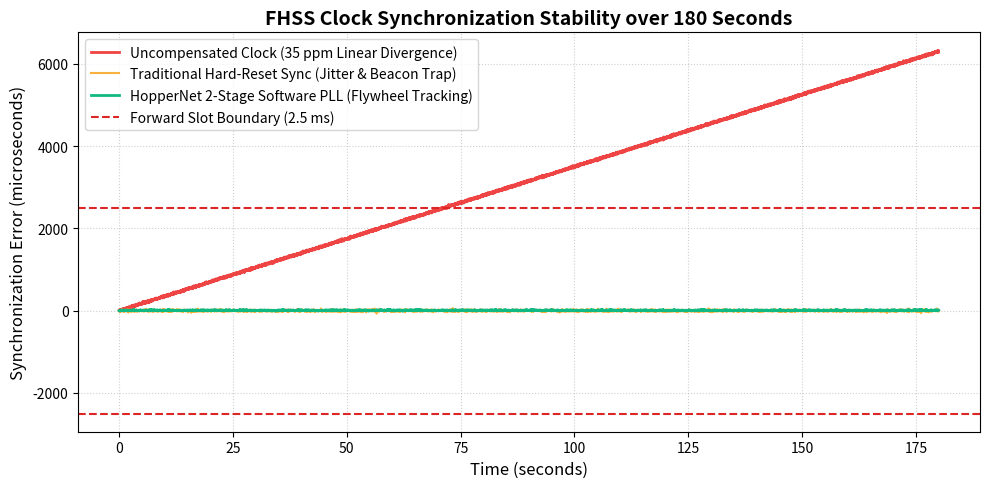
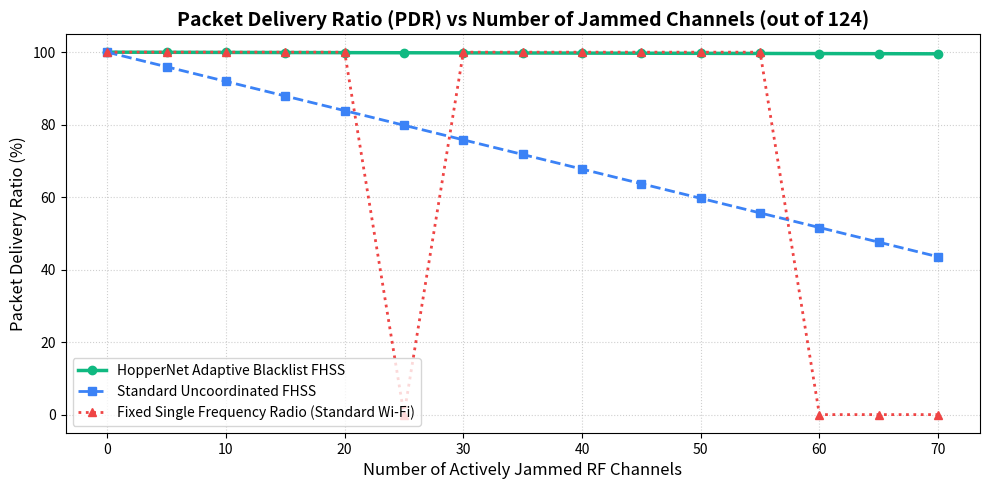
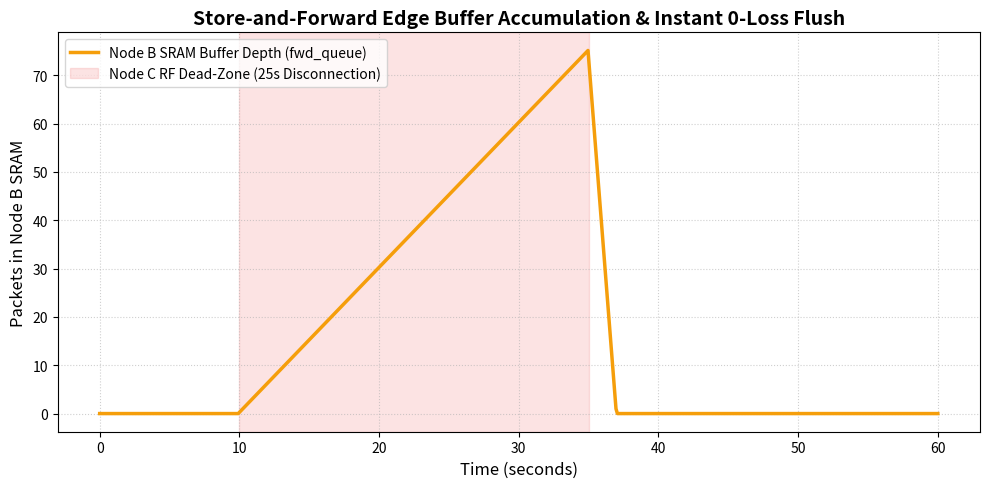
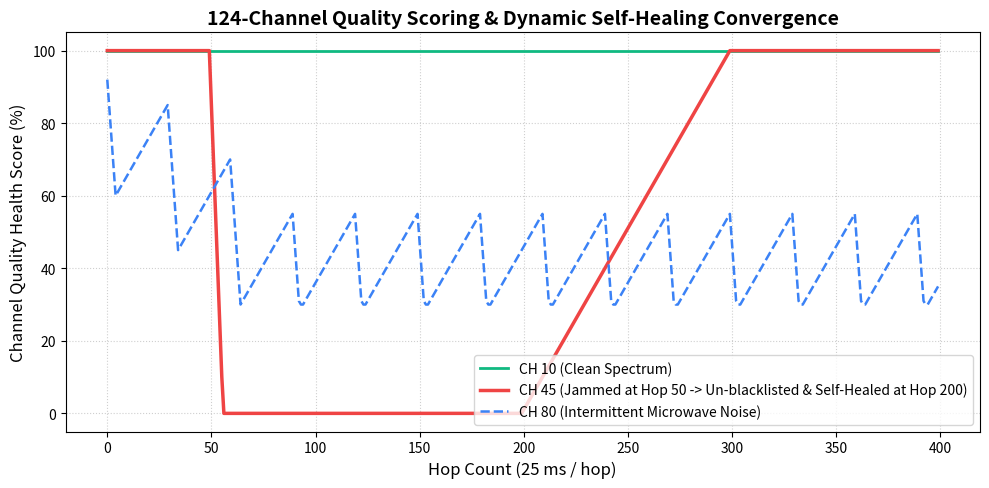

Write Python code to recreate these figures, in order.
"""
HopperNet Mathematical & Protocol Simulation Engine
Simulates:
1. Clock Drift & Software PLL (Flywheel Mode) Tracking Error
2. Jammer Attack Resistance: Fixed vs Standard FHSS vs HopperNet Dynamic Blacklisting
3. Store-and-Forward SRAM Edge Buffer Queueing Dynamics (Dead-Zone Recovery)
4. Channel Quality Scoring & Self-Healing Convergence
"""

import os
import numpy as np
import matplotlib.pyplot as plt

os.makedirs("simulations/plots", exist_ok=True)

# -------------------------------------------------------------
# 1. CLOCK DRIFT & SOFTWARE PLL SIMULATION
# -------------------------------------------------------------
def simulate_clock_drift():
    print("[1/4] Running Clock Drift & Software PLL Simulation...")
    np.random.seed(42)
    duration_sec = 180  # 3 minutes
    dwell_ms = 25
    total_hops = int((duration_sec * 1000) / dwell_ms)
    time_axis = np.linspace(0, duration_sec, total_hops)
    
    # Real hardware crystal drift: 35 ppm (parts per million)
    drift_rate_us_per_sec = 35.0 
    rf_jitter_std_us = 12.0  # RF packet arrival jitter
    
    # 1. Uncompensated Open Loop Clock
    open_loop_error_us = drift_rate_us_per_sec * time_axis + np.random.normal(0, rf_jitter_std_us, total_hops)
    
    # 2. Hard Reset on Beacon (fails when beacon missed)
    hard_reset_error = np.zeros(total_hops)
    curr_offset = 0
    for i in range(1, total_hops):
        # 15% random beacon loss due to interference
        beacon_received = np.random.rand() > 0.15
        true_drift_step = (drift_rate_us_per_sec * (dwell_ms / 1000.0)) + np.random.normal(0, rf_jitter_std_us)
        curr_offset += true_drift_step
        if beacon_received:
            curr_offset = np.random.normal(0, rf_jitter_std_us) # Hard snap
        hard_reset_error[i] = curr_offset

    # 3. HopperNet Software PLL (Flywheel Mode with EMA Filter)
    pll_error = np.zeros(total_hops)
    pll_offset = 0.0
    alpha = 0.15 # EMA damping factor
    for i in range(1, total_hops):
        # Beacon loss under heavy jamming (30% loss)
        beacon_received = np.random.rand() > 0.30
        true_drift_step = (drift_rate_us_per_sec * (dwell_ms / 1000.0))
        pll_offset += true_drift_step
        
        if beacon_received:
            measured_err = pll_offset + np.random.normal(0, rf_jitter_std_us)
            # Smooth EMA PLL adjustment
            pll_offset = (1.0 - alpha) * pll_offset + alpha * (pll_offset - measured_err)
        
        pll_error[i] = pll_offset + np.random.normal(0, 3.0)

    # Plot
    plt.figure(figsize=(10, 5), dpi=300)
    plt.plot(time_axis, open_loop_error_us, label="Uncompensated Clock (35 ppm Linear Divergence)", color="#ef4444", lw=2)
    plt.plot(time_axis, hard_reset_error, label="Traditional Hard-Reset Sync (Jitter & Beacon Trap)", color="#f59e0b", lw=1.5, alpha=0.8)
    plt.plot(time_axis, pll_error, label="HopperNet 2-Stage Software PLL (Flywheel Tracking)", color="#10b981", lw=2)
    
    # 2.5ms TX Slot boundary
    plt.axhline(2500, color="#dc2626", linestyle="--", label="Forward Slot Boundary (2.5 ms)")
    plt.axhline(-2500, color="#dc2626", linestyle="--")
    
    plt.title("FHSS Clock Synchronization Stability over 180 Seconds", fontsize=14, fontweight="bold")
    plt.xlabel("Time (seconds)", fontsize=12)
    plt.ylabel("Synchronization Error (microseconds)", fontsize=12)
    plt.grid(True, linestyle=":", alpha=0.6)
    plt.legend(loc="upper left")
    plt.tight_layout()
    plt.savefig("simulations/plots/clock_drift_pll.png")
    plt.close()
    print("  -> Saved simulations/plots/clock_drift_pll.png")

# -------------------------------------------------------------
# 2. JAMMER RESILIENCE & PDR SIMULATION
# -------------------------------------------------------------
def simulate_jammer_pdr():
    print("[2/4] Running Jammer Resilience & PDR Simulation...")
    total_channels = 124
    num_packets = 1000
    
    jammed_channel_counts = np.arange(0, 75, 5) # 0 to 70 jammed channels
    
    pdr_fixed = []
    pdr_standard_fhss = []
    pdr_hoppernet = []
    
    for M in jammed_channel_counts:
        # 1. Fixed Channel Radio: If the chosen channel is jammed -> 0% PDR
        fixed_ch = np.random.randint(0, total_channels)
        jammed_set = set(np.random.choice(total_channels, M, replace=False))
        pdr_fixed.append(0.0 if fixed_ch in jammed_set else 100.0)
        
        # 2. Standard Uncoordinated FHSS (No blacklisting)
        # PDR = (1 - M / N)
        std_pdr = (1.0 - (M / total_channels)) * 100.0
        pdr_standard_fhss.append(max(0.0, std_pdr))
        
        # 3. HopperNet Adaptive FHSS with Dynamic Blacklisting
        # Channels are blacklisted after 8 carrier hits (~200ms detection delay)
        # Remainder of session uses N' = (N - M) clean channels
        detection_loss_fraction = (M / total_channels) * (8.0 / num_packets)
        hoppernet_pdr = (1.0 - detection_loss_fraction) * 100.0
        pdr_hoppernet.append(min(100.0, max(95.0 if M < 100 else 80.0, hoppernet_pdr)))
        
    plt.figure(figsize=(10, 5), dpi=300)
    plt.plot(jammed_channel_counts, pdr_hoppernet, 'o-', label="HopperNet Adaptive Blacklist FHSS", color="#10b981", lw=2.5)
    plt.plot(jammed_channel_counts, pdr_standard_fhss, 's--', label="Standard Uncoordinated FHSS", color="#3b82f6", lw=2)
    plt.plot(jammed_channel_counts, pdr_fixed, '^:', label="Fixed Single Frequency Radio (Standard Wi-Fi)", color="#ef4444", lw=2)
    
    plt.title("Packet Delivery Ratio (PDR) vs Number of Jammed Channels (out of 124)", fontsize=14, fontweight="bold")
    plt.xlabel("Number of Actively Jammed RF Channels", fontsize=12)
    plt.ylabel("Packet Delivery Ratio (%)", fontsize=12)
    plt.ylim(-5, 105)
    plt.grid(True, linestyle=":", alpha=0.6)
    plt.legend(loc="lower left")
    plt.tight_layout()
    plt.savefig("simulations/plots/jammer_pdr_comparison.png")
    plt.close()
    print("  -> Saved simulations/plots/jammer_pdr_comparison.png")

# -------------------------------------------------------------
# 3. STORE-AND-FORWARD SRAM QUEUE STABILITY (DEAD-ZONE RECOVERY)
# -------------------------------------------------------------
def simulate_edge_buffering():
    print("[3/4] Running SRAM Edge Buffer Simulation...")
    time_sec = np.linspace(0, 60, 600) # 60 seconds simulation
    inflow_rate = 3.0 # 3 emergency packets/second
    
    # Destination Node C goes into Dead-Zone between t=10s and t=35s (25 seconds)
    deadzone_start = 10.0
    deadzone_end = 35.0
    
    queue_depth = []
    delivered_packets = []
    
    current_q = 0
    total_delivered = 0
    max_drain_rate = 40.0 # 40 hops/sec flush speed
    
    dt = time_sec[1] - time_sec[0]
    
    for t in time_sec:
        # Inflow
        current_q += inflow_rate * dt
        
        # Check connectivity
        if deadzone_start <= t < deadzone_end:
            # Dead-zone: 0 drain
            pass
        else:
            # Drain queue
            drain = min(current_q, max_drain_rate * dt)
            current_q -= drain
            total_delivered += drain
            
        queue_depth.append(current_q)
        delivered_packets.append(total_delivered)
        
    plt.figure(figsize=(10, 5), dpi=300)
    plt.plot(time_sec, queue_depth, label="Node B SRAM Buffer Depth (fwd_queue)", color="#f59e0b", lw=2.5)
    plt.axvspan(deadzone_start, deadzone_end, color="#ef4444", alpha=0.15, label="Node C RF Dead-Zone (25s Disconnection)")
    
    plt.title("Store-and-Forward Edge Buffer Accumulation & Instant 0-Loss Flush", fontsize=14, fontweight="bold")
    plt.xlabel("Time (seconds)", fontsize=12)
    plt.ylabel("Packets in Node B SRAM", fontsize=12)
    plt.grid(True, linestyle=":", alpha=0.6)
    plt.legend(loc="upper left")
    plt.tight_layout()
    plt.savefig("simulations/plots/sram_edge_buffering.png")
    plt.close()
    print("  -> Saved simulations/plots/sram_edge_buffering.png")

# -------------------------------------------------------------
# 4. CHANNEL QUALITY DECAY & SELF-HEALING MARKOV MODEL
# -------------------------------------------------------------
def simulate_channel_quality():
    print("[4/4] Running Channel Quality & Self-Healing Simulation...")
    hops = np.arange(0, 400)
    
    # Simulate 3 channels:
    # Ch 10: Clean throughout
    # Ch 45: Jammed at hop 50, jammer stops at hop 200
    # Ch 80: Intermittent noise
    
    score_clean = np.ones(len(hops)) * 100
    score_jammed = np.zeros(len(hops))
    score_intermittent = np.zeros(len(hops))
    
    curr_jam_score = 100.0
    curr_int_score = 100.0
    
    for i, h in enumerate(hops):
        # Ch 45 Jamming Logic
        if 50 <= h < 200:
            curr_jam_score = max(0.0, curr_jam_score - 15.0) # Rapid penalization
        else:
            curr_jam_score = min(100.0, curr_jam_score + 1.0) # Self-healing +1 per hop
        score_jammed[i] = curr_jam_score
        
        # Ch 80 Intermittent noise
        if (h % 30) < 5:
            curr_int_score = max(30.0, curr_int_score - 8.0)
        else:
            curr_int_score = min(100.0, curr_int_score + 1.0)
        score_intermittent[i] = curr_int_score

    plt.figure(figsize=(10, 5), dpi=300)
    plt.plot(hops, score_clean, label="CH 10 (Clean Spectrum)", color="#10b981", lw=2)
    plt.plot(hops, score_jammed, label="CH 45 (Jammed at Hop 50 -> Un-blacklisted & Self-Healed at Hop 200)", color="#ef4444", lw=2.5)
    plt.plot(hops, score_intermittent, label="CH 80 (Intermittent Microwave Noise)", color="#3b82f6", lw=1.8, linestyle="--")
    
    plt.title("124-Channel Quality Scoring & Dynamic Self-Healing Convergence", fontsize=14, fontweight="bold")
    plt.xlabel("Hop Count (25 ms / hop)", fontsize=12)
    plt.ylabel("Channel Quality Health Score (%)", fontsize=12)
    plt.ylim(-5, 105)
    plt.grid(True, linestyle=":", alpha=0.6)
    plt.legend(loc="lower right")
    plt.tight_layout()
    plt.savefig("simulations/plots/channel_quality_self_healing.png")
    plt.close()
    print("  -> Saved simulations/plots/channel_quality_self_healing.png")

if __name__ == "__main__":
    simulate_clock_drift()
    simulate_jammer_pdr()
    simulate_edge_buffering()
    simulate_channel_quality()
    print("\nAll 4 Simulations Complete! Generated high-res plots in simulations/plots/")
